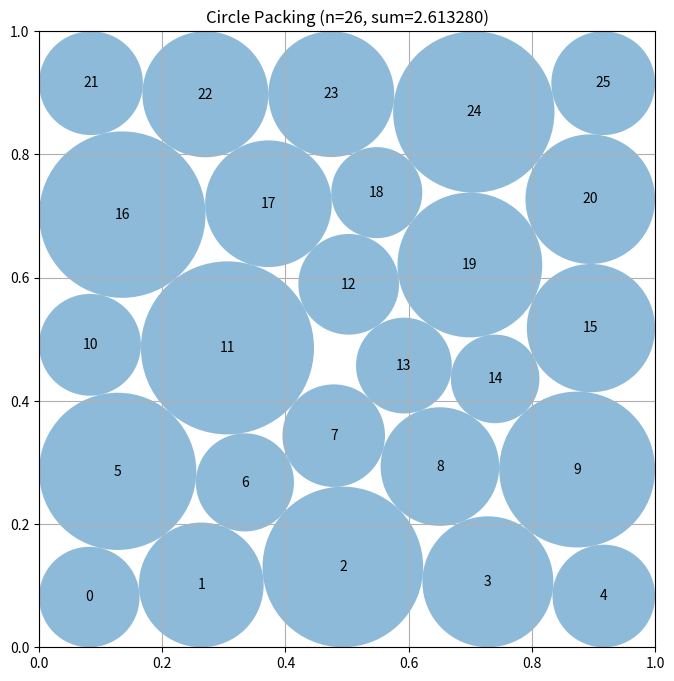

Generate this figure with matplotlib:
# EVOLVE-BLOCK-START
"""Multistart constructor for packing 26 circles in the unit square."""

import numpy as np


N_CIRCLES = 26
SAFETY = 1.0 - 2.0e-8


def _pair_indices(n):
    """Return compact arrays describing every unordered circle pair."""
    return np.triu_indices(n, 1)


PAIR_I, PAIR_J = _pair_indices(N_CIRCLES)


def _layered_seed(row_sizes, jitter_seed=0):
    """
    Produce a feasible small-radius staggered seed.

    The rows are deliberately not forced into perfect symmetry.  This gives
    the nonlinear stage several distinct combinatorial arrangements to refine.
    """
    rng = np.random.default_rng(jitter_seed)
    rows = len(row_sizes)
    points = []

    for row, count in enumerate(row_sizes):
        y = 0.075 + 0.85 * row / max(1, rows - 1)

        # Alternate narrow and wide rows, resembling a truncated hexagonal
        # lattice while retaining room for boundary-radius adjustments.
        margin = 0.075 if count >= 6 else 0.105
        xs = np.linspace(margin, 1.0 - margin, count)

        # A true stagger breaks the vertical-column contact graph.  Its size
        # is deliberately modest: wall circles retain boundary freedom while
        # adjacent rows begin in distinct, hexagon-like basins.
        stagger = 0.022 if row % 2 else -0.022

        for col, x in enumerate(xs):
            # Very small deterministic asymmetry avoids stationary symmetric
            # configurations without endangering initial feasibility.
            dx = rng.uniform(-0.006, 0.006)
            dy = rng.uniform(-0.004, 0.004)
            if col == 0:
                dx = abs(dx)
            if col == count - 1:
                dx = -abs(dx)
            points.append((np.clip(x + stagger + dx, 0.035, 0.965),
                           np.clip(y + dy, 0.035, 0.965)))

    centers = np.asarray(points[:N_CIRCLES], dtype=float)
    radii = np.full(N_CIRCLES, 0.020, dtype=float)
    return centers, radii


def _constraints(vector):
    """Vector of nonnegative containment and pairwise separation slacks."""
    centers = vector[: 2 * N_CIRCLES].reshape(N_CIRCLES, 2)
    radii = vector[2 * N_CIRCLES:]

    x = centers[:, 0]
    y = centers[:, 1]

    walls = np.concatenate((
        x - radii,
        y - radii,
        1.0 - x - radii,
        1.0 - y - radii,
    ))

    delta = centers[PAIR_I] - centers[PAIR_J]
    distance_squared = np.einsum("ij,ij->i", delta, delta)
    pair_slack = distance_squared - (radii[PAIR_I] + radii[PAIR_J]) ** 2

    return np.concatenate((walls, pair_slack))


def _constraint_jacobian(vector):
    """Analytic Jacobian for the geometric constraints."""
    centers = vector[: 2 * N_CIRCLES].reshape(N_CIRCLES, 2)
    radii = vector[2 * N_CIRCLES:]
    variable_count = 3 * N_CIRCLES
    pair_count = len(PAIR_I)

    jacobian = np.zeros((4 * N_CIRCLES + pair_count, variable_count))

    ids = np.arange(N_CIRCLES)
    x_col = 2 * ids
    y_col = 2 * ids + 1
    r_col = 2 * N_CIRCLES + ids

    # x-r, y-r, 1-x-r, 1-y-r
    jacobian[ids, x_col] = 1.0
    jacobian[ids, r_col] = -1.0

    jacobian[N_CIRCLES + ids, y_col] = 1.0
    jacobian[N_CIRCLES + ids, r_col] = -1.0

    jacobian[2 * N_CIRCLES + ids, x_col] = -1.0
    jacobian[2 * N_CIRCLES + ids, r_col] = -1.0

    jacobian[3 * N_CIRCLES + ids, y_col] = -1.0
    jacobian[3 * N_CIRCLES + ids, r_col] = -1.0

    offset = 4 * N_CIRCLES
    delta = centers[PAIR_I] - centers[PAIR_J]
    summed_radius = radii[PAIR_I] + radii[PAIR_J]
    rows = offset + np.arange(pair_count)

    jacobian[rows, 2 * PAIR_I] = 2.0 * delta[:, 0]
    jacobian[rows, 2 * PAIR_I + 1] = 2.0 * delta[:, 1]
    jacobian[rows, 2 * PAIR_J] = -2.0 * delta[:, 0]
    jacobian[rows, 2 * PAIR_J + 1] = -2.0 * delta[:, 1]
    jacobian[rows, 2 * N_CIRCLES + PAIR_I] = -2.0 * summed_radius
    jacobian[rows, 2 * N_CIRCLES + PAIR_J] = -2.0 * summed_radius

    return jacobian


def compute_max_radii(centers):
    """
    Maximize the sum of radii for fixed centers.

    This is a linear program: every radius is bounded by its nearest wall and
    each pair has the linear condition r_i + r_j <= distance(i, j).
    """
    centers = np.asarray(centers, dtype=float)
    n = len(centers)

    wall_bounds = np.minimum.reduce((
        centers[:, 0],
        centers[:, 1],
        1.0 - centers[:, 0],
        1.0 - centers[:, 1],
    ))
    wall_bounds = np.maximum(wall_bounds, 0.0)

    pi, pj = np.triu_indices(n, 1)
    distances = np.linalg.norm(centers[pi] - centers[pj], axis=1)

    try:
        from scipy.optimize import linprog

        matrix = np.zeros((len(pi), n), dtype=float)
        matrix[np.arange(len(pi)), pi] = 1.0
        matrix[np.arange(len(pi)), pj] = 1.0

        result = linprog(
            c=-np.ones(n),
            A_ub=matrix,
            b_ub=distances,
            bounds=[(0.0, float(bound)) for bound in wall_bounds],
            method="highs",
        )
        if result.success:
            return np.maximum(0.0, result.x * SAFETY)
    except Exception:
        pass

    # Dependency-free conservative fallback.
    radii = 0.45 * wall_bounds
    for _ in range(80):
        changed = False
        for i, j, d in zip(pi, pj, distances):
            total = radii[i] + radii[j]
            if total > d and total > 0.0:
                factor = 0.999999 * d / total
                radii[i] *= factor
                radii[j] *= factor
                changed = True
        if not changed:
            break
    return radii * SAFETY


def _certify(centers):
    """Use the fixed-center LP followed by a numerical safety certification."""
    radii = compute_max_radii(centers)
    wall = np.minimum.reduce((
        centers[:, 0],
        centers[:, 1],
        1.0 - centers[:, 0],
        1.0 - centers[:, 1],
    ))
    radii = np.minimum(radii, np.maximum(0.0, wall) * SAFETY)

    for i, j in zip(PAIR_I, PAIR_J):
        distance = np.linalg.norm(centers[i] - centers[j])
        total = radii[i] + radii[j]
        if total > distance and total > 0.0:
            scale = (distance * SAFETY) / total
            radii[i] *= scale
            radii[j] *= scale
    return radii


def _improve_seed(centers, radii):
    """Run a constrained continuous optimization from one feasible seed."""
    try:
        from scipy.optimize import minimize
    except Exception:
        return centers, _certify(centers)

    start = np.concatenate((centers.ravel(), radii))
    bounds = [(0.0, 1.0)] * (2 * N_CIRCLES) + [(0.0, 0.5)] * N_CIRCLES

    problem = {
        "type": "ineq",
        "fun": _constraints,
        "jac": _constraint_jacobian,
    }

    def objective(vector):
        return -np.sum(vector[2 * N_CIRCLES:])

    def objective_jacobian(vector):
        gradient = np.zeros_like(vector)
        gradient[2 * N_CIRCLES:] = -1.0
        return gradient

    result = minimize(
        objective,
        start,
        jac=objective_jacobian,
        bounds=bounds,
        constraints=problem,
        method="SLSQP",
        options={"maxiter": 700, "ftol": 2e-10, "disp": False},
    )

    candidate = result.x if result.x is not None else start
    candidate_centers = candidate[: 2 * N_CIRCLES].reshape(N_CIRCLES, 2)
    candidate_centers = np.clip(candidate_centers, 0.0, 1.0)
    candidate_radii = _certify(candidate_centers)

    # A second polish starts with LP-optimal fixed-center radii.
    polished_start = np.concatenate((candidate_centers.ravel(), candidate_radii))
    polished = minimize(
        objective,
        polished_start,
        jac=objective_jacobian,
        bounds=bounds,
        constraints=problem,
        method="SLSQP",
        options={"maxiter": 300, "ftol": 2e-10, "disp": False},
    )

    if polished.x is not None:
        polished_centers = np.clip(
            polished.x[: 2 * N_CIRCLES].reshape(N_CIRCLES, 2), 0.0, 1.0
        )
        polished_radii = _certify(polished_centers)
        if polished_radii.sum() > candidate_radii.sum():
            return polished_centers, polished_radii

    return candidate_centers, candidate_radii


def construct_packing():
    """
    Construct 26 non-overlapping circles in the unit square.

    Returns:
        (centers, radii, sum_of_radii)
    """
    layouts = (
        # Five-row variants favor a relatively large central layer.
        (5, 6, 5, 5, 5),
        (5, 5, 6, 5, 5),
        (5, 5, 5, 6, 5),
        (5, 5, 5, 5, 6),
        (6, 5, 5, 5, 5),

        # Six-row variants explicitly explore thinner boundary layers and
        # different placements of the wider rows.
        (4, 5, 4, 5, 4, 4),
        (5, 4, 5, 4, 4, 4),
        (4, 4, 5, 4, 5, 4),
        (4, 4, 5, 5, 4, 4),
        (4, 5, 5, 4, 4, 4),
    )

    best_centers = None
    best_radii = None
    best_value = -np.inf

    for seed_id, layout in enumerate(layouts):
        centers, radii = _layered_seed(layout, jitter_seed=101 + seed_id)
        centers, radii = _improve_seed(centers, radii)
        value = float(np.sum(radii))

        if value > best_value:
            best_value = value
            best_centers = centers
            best_radii = radii

    return best_centers, best_radii, float(np.sum(best_radii))


# EVOLVE-BLOCK-END


# This part remains fixed (not evolved)
def run_packing():
    """Run the circle packing constructor for n=26"""
    centers, radii, sum_radii = construct_packing()
    return centers, radii, sum_radii


def visualize(centers, radii):
    """
    Visualize the circle packing

    Args:
        centers: np.array of shape (n, 2) with (x, y) coordinates
        radii: np.array of shape (n) with radius of each circle
    """
    import matplotlib.pyplot as plt
    from matplotlib.patches import Circle

    fig, ax = plt.subplots(figsize=(8, 8))

    # Draw unit square
    ax.set_xlim(0, 1)
    ax.set_ylim(0, 1)
    ax.set_aspect("equal")
    ax.grid(True)

    # Draw circles
    for i, (center, radius) in enumerate(zip(centers, radii)):
        circle = Circle(center, radius, alpha=0.5)
        ax.add_patch(circle)
        ax.text(center[0], center[1], str(i), ha="center", va="center")

    plt.title(f"Circle Packing (n={len(centers)}, sum={sum(radii):.6f})")
    plt.show()


if __name__ == "__main__":
    centers, radii, sum_radii = run_packing()
    print(f"Sum of radii: {sum_radii}")
    # AlphaEvolve improved this to 2.635

    # Uncomment to visualize:
    visualize(centers, radii)
